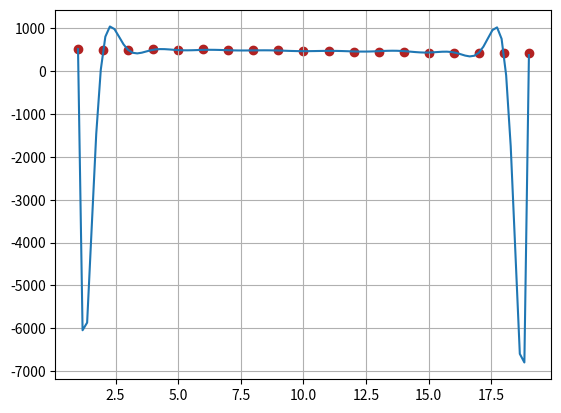

The script that saved this image:
import numpy as np
import matplotlib.pyplot as plt

def chebyshev_polynomial(x,n):
    T=[1,x]
    for i in range(n-2):
        T.append(2*x*T[i+1]-T[i])
    return T 

def calculate_coeficients(X,Y):
    T=np.matrix([chebyshev_polynomial(x,len(X))for x in X])
    print(np.shape(T))
    T_inv=np.linalg.inv(T)
    print(np.shape(T))
    return T_inv@Y

def eval(X,n,a):
    T=np.matrix([chebyshev_polynomial(x,n)for x in X])
    yval=T@a
    print(np.shape(T))
    return yval.A1

f=lambda x:(np.log(x) / (np.sin(2 * x) + 1.5)) + (x / 5)

yCO2emission=np.array([516.82, 507.64, 506.03, 511.21, 504.28, 509.04, 499.20, 492.48,
         486.46, 468.66, 472.62, 456.72, 460.30, 461.27, 427.77, 433.22, 433.60,
         436.18, 422.74,])

interval=(1,19)
n=19
X=np.linspace(*interval,19)
a=calculate_coeficients(X,yCO2emission).T
smooth=np.linspace(*interval,100)
yval=eval(smooth,n,a)
print(np.shape(yval))
plt.grid()
plt.plot(smooth,yval)
plt.scatter(X,yCO2emission,c='firebrick')
plt.show()